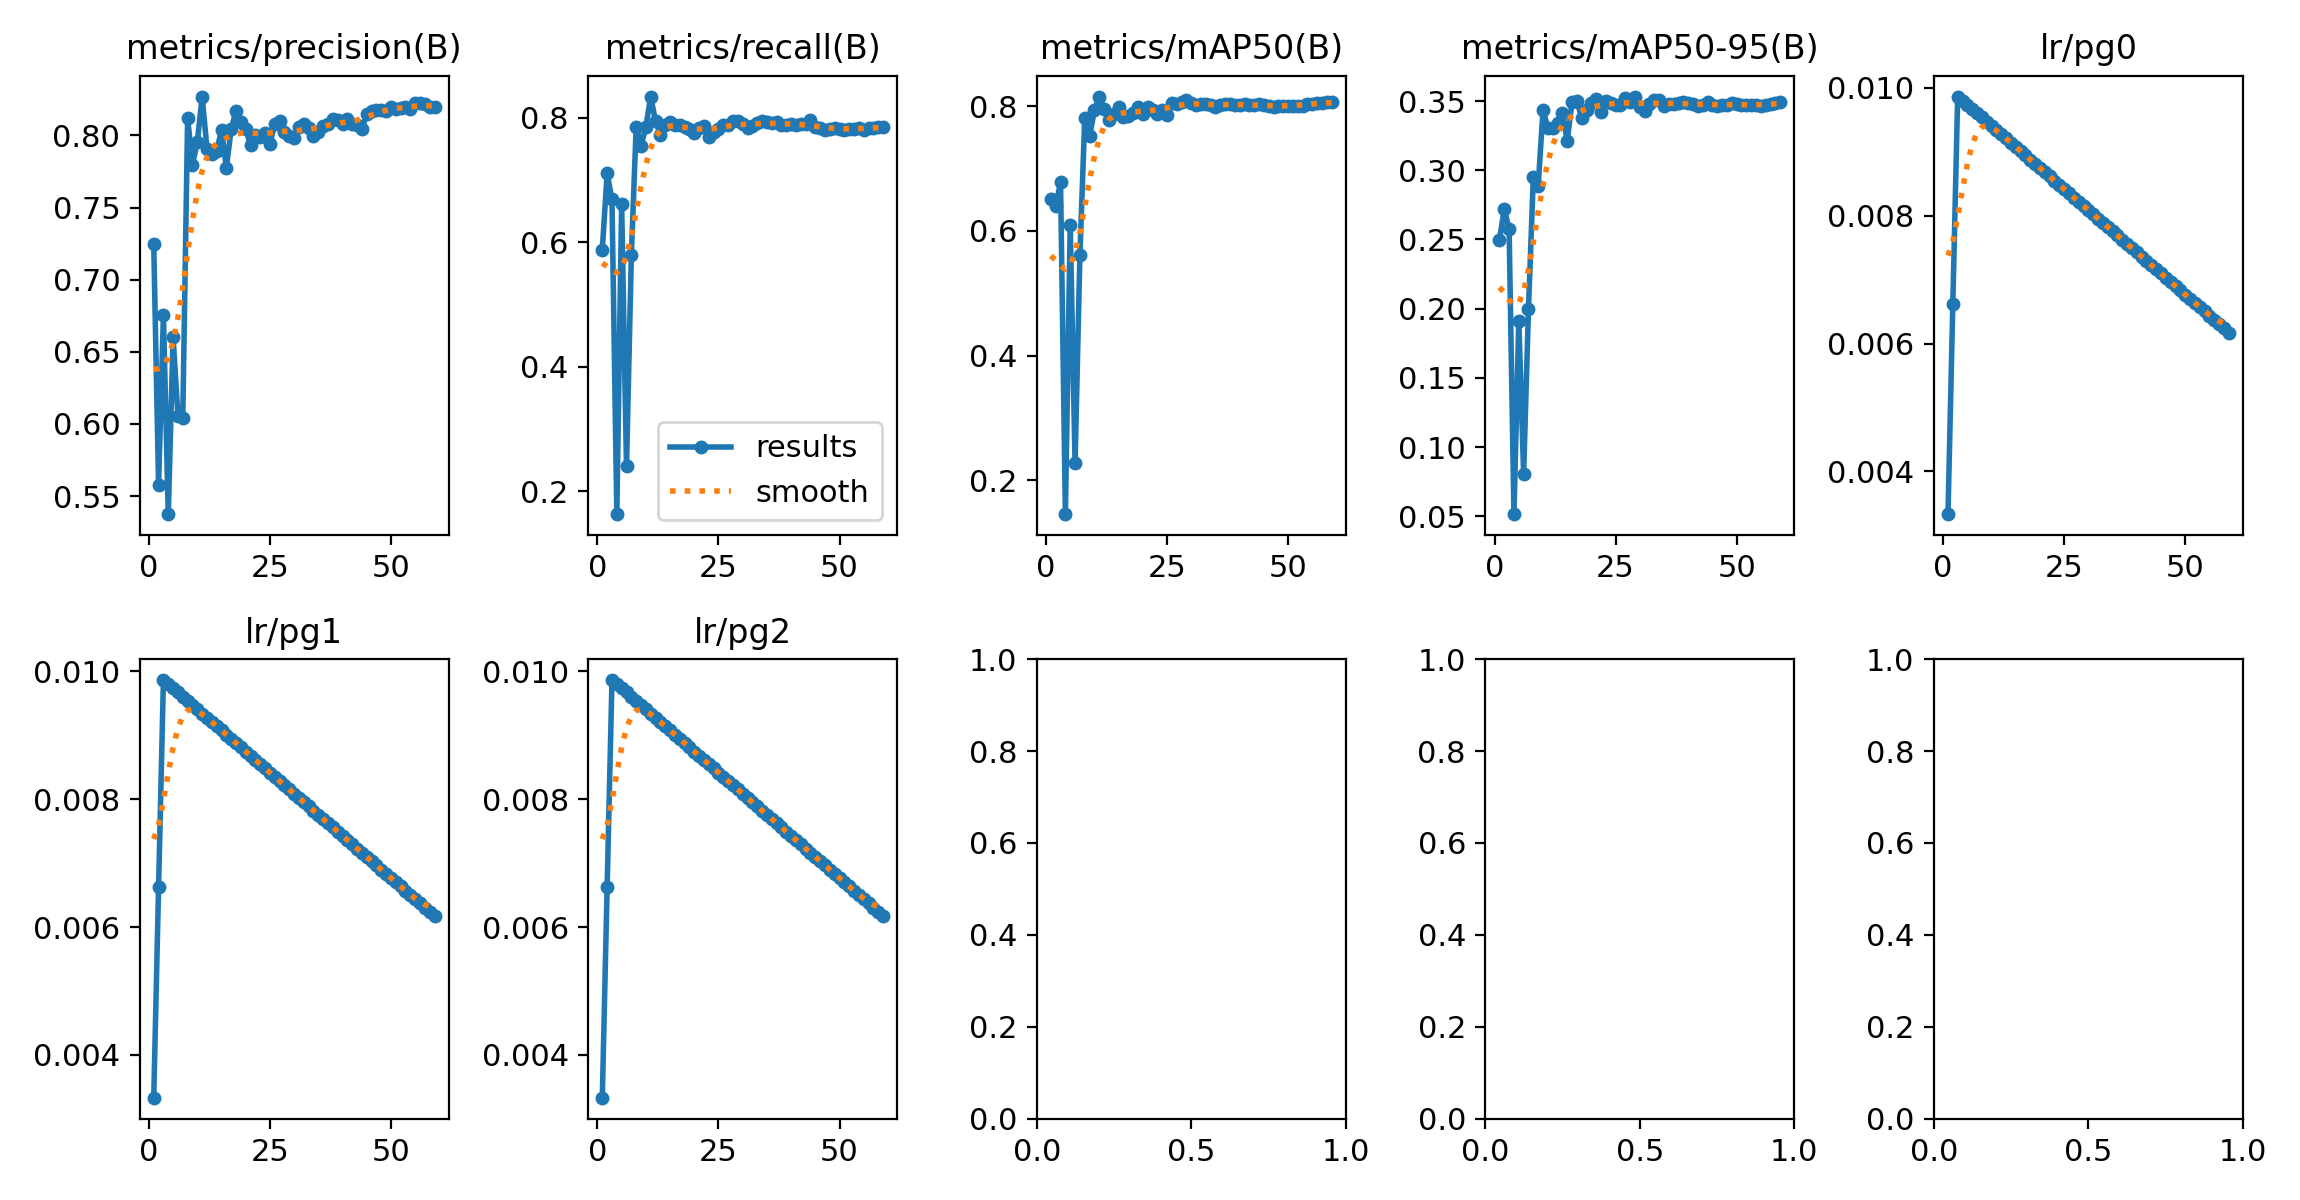

The file beside this chart, header and first rows:
epoch, time, train/box_loss_rgb, train/cls_loss_rgb, train/dfl_loss_rgb, train/box_loss_ir, train/cls_loss_ir, train/dfl_loss_ir, train/box_loss_fuse, train/cls_loss_fuse, train/dfl_loss_fuse, train/box_loss_fuse_ir, train/cls_loss_fuse_ir, train/dfl_loss_fuse_ir, metrics/precision(B), metrics/recall(B), metrics/mAP50(B), metrics/mAP50-95(B), metrics/rgb/metrics/precision(B), metrics/rgb/metrics/recall(B), metrics/rgb/metrics/mAP50(B), metrics/rgb/metrics/mAP50-95(B), metrics/rgb/fitness, metrics/ir/metrics/precision(B)
1, 774.1, 2.197, 3.99, 0, 2.402, 4.483, 0, 2.102, 3.667, 0, 2.081, 3.46, 0, 0.7245, 0.5882, 0.6506, 0.2496, 0.6317, 0.5674, 0.5654, 0.2183, 0.253, 0.3468
2, 1542, 1.939, 1.553, 0, 2.21, 2.091, 0, 1.897, 1.127, 0, 1.899, 1.117, 0, 0.5578, 0.7105, 0.6396, 0.2719, 0.6285, 0.6615, 0.6532, 0.2551, 0.2949, 0.381
3, 2315, 1.941, 1.409, 0, 2.191, 1.99, 0, 1.911, 0.9882, 0, 1.909, 0.9895, 0, 0.6755, 0.6687, 0.6778, 0.2576, 0.6466, 0.686, 0.7064, 0.2604, 0.305, 0.4917
4, 3090, 1.967, 1.363, 0, 2.205, 1.962, 0, 1.948, 0.9462, 0, 1.947, 0.9442, 0, 0.5374, 0.1632, 0.1456, 0.05147, 0.6215, 0.7365, 0.6661, 0.288, 0.3258, 0.6447
5, 3871, 1.951, 1.3, 0, 2.178, 1.92, 0, 1.94, 0.8927, 0, 1.936, 0.8902, 0, 0.66, 0.6611, 0.6098, 0.1911, 0.7247, 0.6755, 0.697, 0.3067, 0.3457, 0.3226
6, 4650, 1.935, 1.257, 0, 2.153, 1.893, 0, 1.909, 0.8701, 0, 1.908, 0.868, 0, 0.6058, 0.2399, 0.2269, 0.08046, 0.753, 0.6712, 0.6739, 0.2652, 0.3061, 0.354
7, 5432, 1.921, 1.209, 0, 2.131, 1.868, 0, 1.883, 0.843, 0, 1.883, 0.8413, 0, 0.6043, 0.579, 0.5614, 0.1996, 0.782, 0.7336, 0.7557, 0.2928, 0.339, 0.4269
8, 6214, 1.896, 1.172, 0, 2.12, 1.844, 0, 1.853, 0.8159, 0, 1.853, 0.8141, 0, 0.8121, 0.7857, 0.7805, 0.295, 0.767, 0.7371, 0.7485, 0.3154, 0.3587, 0.5158
9, 6993, 1.892, 1.162, 0, 2.105, 1.825, 0, 1.841, 0.8078, 0, 1.838, 0.8094, 0, 0.7798, 0.7548, 0.7512, 0.2883, 0.7581, 0.7218, 0.7292, 0.2905, 0.3344, 0.4885
10, 7771, 1.881, 1.129, 0, 2.089, 1.821, 0, 1.816, 0.7887, 0, 1.814, 0.7936, 0, 0.7954, 0.7853, 0.7933, 0.3434, 0.7936, 0.7688, 0.7812, 0.3286, 0.3739, 0.5359
11, 8549, 1.878, 1.089, 0, 2.07, 1.808, 0, 1.803, 0.7645, 0, 1.8, 0.7651, 0, 0.827, 0.8341, 0.8152, 0.3308, 0.7737, 0.7413, 0.7424, 0.331, 0.3721, 0.5196
12, 9329, 1.871, 1.094, 0, 2.06, 1.802, 0, 1.79, 0.7666, 0, 1.79, 0.7617, 0, 0.7909, 0.7942, 0.7957, 0.3308, 0.7477, 0.7092, 0.7125, 0.3302, 0.3685, 0.4913
13, 10110, 1.868, 1.085, 0, 2.056, 1.765, 0, 1.779, 0.7531, 0, 1.777, 0.7522, 0, 0.7874, 0.7719, 0.7773, 0.3339, 0.7586, 0.7324, 0.7358, 0.3265, 0.3674, 0.5544
14, 10891, 1.858, 1.054, 0, 2.037, 1.763, 0, 1.754, 0.7375, 0, 1.754, 0.7336, 0, 0.7895, 0.7884, 0.7876, 0.3415, 0.7914, 0.7548, 0.7421, 0.3333, 0.3742, 0.4616
15, 11673, 1.85, 1.038, 0, 2.022, 1.756, 0, 1.739, 0.7258, 0, 1.737, 0.7241, 0, 0.8035, 0.7935, 0.7989, 0.3213, 0.7881, 0.7519, 0.7482, 0.329, 0.3709, 0.5374
16, 12453, 1.847, 1.004, 0, 2.025, 1.734, 0, 1.726, 0.7021, 0, 1.726, 0.7015, 0, 0.7777, 0.7888, 0.7819, 0.3491, 0.7917, 0.7572, 0.7518, 0.3355, 0.3771, 0.5051
17, 13232, 1.84, 1.01, 0, 2.012, 1.729, 0, 1.709, 0.7079, 0, 1.708, 0.7076, 0, 0.8045, 0.7881, 0.7847, 0.35, 0.808, 0.761, 0.7632, 0.3418, 0.384, 0.5201
18, 14013, 1.833, 0.9929, 0, 1.996, 1.739, 0, 1.702, 0.6968, 0, 1.701, 0.6962, 0, 0.8172, 0.7859, 0.7885, 0.3378, 0.7693, 0.7516, 0.7331, 0.3067, 0.3493, 0.5186
19, 14794, 1.829, 0.9859, 0, 1.986, 1.718, 0, 1.691, 0.6983, 0, 1.691, 0.6986, 0, 0.809, 0.7815, 0.799, 0.3439, 0.7905, 0.7633, 0.7577, 0.3337, 0.3761, 0.5154
20, 15574, 1.82, 0.9943, 0, 1.983, 1.709, 0, 1.685, 0.6906, 0, 1.684, 0.6888, 0, 0.8048, 0.7759, 0.7875, 0.3484, 0.7846, 0.7622, 0.751, 0.3292, 0.3714, 0.5066
21, 16353, 1.815, 0.978, 0, 1.983, 1.716, 0, 1.673, 0.6876, 0, 1.673, 0.6861, 0, 0.7931, 0.7837, 0.7992, 0.3514, 0.7921, 0.7604, 0.7553, 0.3341, 0.3762, 0.5241
22, 17135, 1.806, 0.9656, 0, 1.97, 1.702, 0, 1.659, 0.6712, 0, 1.658, 0.6699, 0, 0.8005, 0.7867, 0.7936, 0.3424, 0.784, 0.7595, 0.7518, 0.3269, 0.3694, 0.5224
23, 17918, 1.814, 0.9612, 0, 1.967, 1.686, 0, 1.653, 0.672, 0, 1.653, 0.6706, 0, 0.799, 0.7692, 0.7871, 0.3498, 0.7754, 0.7585, 0.755, 0.3311, 0.3735, 0.5139
24, 18698, 1.8, 0.9611, 0, 1.956, 1.691, 0, 1.64, 0.6655, 0, 1.64, 0.6648, 0, 0.8016, 0.7774, 0.7929, 0.3483, 0.7824, 0.7634, 0.7613, 0.3292, 0.3724, 0.518
25, 19477, 1.79, 0.9527, 0, 1.96, 1.67, 0, 1.629, 0.6651, 0, 1.627, 0.662, 0, 0.7943, 0.7818, 0.7861, 0.3471, 0.7791, 0.7385, 0.7376, 0.3256, 0.3668, 0.5349
26, 20260, 1.791, 0.9485, 0, 1.953, 1.67, 0, 1.623, 0.6534, 0, 1.624, 0.6525, 0, 0.8078, 0.7889, 0.8041, 0.3473, 0.7979, 0.738, 0.7486, 0.3271, 0.3693, 0.553
27, 21042, 1.783, 0.9261, 0, 1.933, 1.655, 0, 1.603, 0.6439, 0, 1.604, 0.6434, 0, 0.8099, 0.7877, 0.8035, 0.3519, 0.7866, 0.7388, 0.7436, 0.3258, 0.3676, 0.55
28, 21820, 1.783, 0.9125, 0, 1.944, 1.64, 0, 1.597, 0.6437, 0, 1.596, 0.6444, 0, 0.8025, 0.7941, 0.807, 0.3496, 0.7977, 0.7432, 0.753, 0.3268, 0.3694, 0.5524
29, 22597, 1.783, 0.9153, 0, 1.927, 1.652, 0, 1.592, 0.6337, 0, 1.592, 0.6316, 0, 0.7996, 0.7942, 0.809, 0.3532, 0.7805, 0.7398, 0.7452, 0.3285, 0.3702, 0.5337
30, 23377, 1.767, 0.9065, 0, 1.922, 1.641, 0, 1.581, 0.6247, 0, 1.579, 0.6224, 0, 0.7983, 0.7896, 0.8045, 0.3454, 0.7873, 0.7487, 0.7519, 0.3261, 0.3687, 0.5365
31, 24158, 1.771, 0.9099, 0, 1.932, 1.645, 0, 1.587, 0.6324, 0, 1.587, 0.6321, 0, 0.8056, 0.7831, 0.8017, 0.343, 0.7868, 0.7471, 0.7528, 0.3265, 0.3691, 0.5267
32, 24936, 1.762, 0.9086, 0, 1.916, 1.649, 0, 1.567, 0.6233, 0, 1.567, 0.6237, 0, 0.808, 0.7868, 0.8033, 0.348, 0.7852, 0.7493, 0.7501, 0.3301, 0.3721, 0.5259
33, 25713, 1.763, 0.8869, 0, 1.907, 1.637, 0, 1.558, 0.6116, 0, 1.558, 0.6132, 0, 0.805, 0.7913, 0.8035, 0.3509, 0.7902, 0.7478, 0.7496, 0.3311, 0.3729, 0.5258
34, 26495, 1.749, 0.8826, 0, 1.909, 1.629, 0, 1.548, 0.6092, 0, 1.546, 0.6107, 0, 0.8, 0.7949, 0.8023, 0.351, 0.7867, 0.7464, 0.749, 0.3297, 0.3716, 0.5361
35, 27277, 1.756, 0.9008, 0, 1.908, 1.634, 0, 1.555, 0.6178, 0, 1.555, 0.6165, 0, 0.8021, 0.7932, 0.7989, 0.3466, 0.7839, 0.7446, 0.7465, 0.328, 0.3698, 0.5328
36, 28058, 1.746, 0.885, 0, 1.899, 1.63, 0, 1.544, 0.601, 0, 1.544, 0.6004, 0, 0.8063, 0.7918, 0.8022, 0.3479, 0.7702, 0.7504, 0.7465, 0.3285, 0.3703, 0.5405
37, 28838, 1.745, 0.8645, 0, 1.9, 1.624, 0, 1.536, 0.5997, 0, 1.535, 0.5985, 0, 0.8079, 0.7928, 0.803, 0.3476, 0.7737, 0.7492, 0.7498, 0.3319, 0.3737, 0.5454
38, 29618, 1.74, 0.876, 0, 1.896, 1.608, 0, 1.53, 0.6001, 0, 1.529, 0.5993, 0, 0.8113, 0.7886, 0.8028, 0.3484, 0.7818, 0.7436, 0.7493, 0.3303, 0.3722, 0.5486
39, 30400, 1.728, 0.8624, 0, 1.891, 1.618, 0, 1.516, 0.5903, 0, 1.514, 0.5904, 0, 0.8108, 0.7891, 0.8024, 0.3491, 0.7772, 0.7462, 0.7485, 0.33, 0.3719, 0.5496
40, 31182, 1.734, 0.867, 0, 1.882, 1.606, 0, 1.514, 0.5878, 0, 1.515, 0.5877, 0, 0.808, 0.7897, 0.8022, 0.3488, 0.7798, 0.7449, 0.7502, 0.3304, 0.3724, 0.5505
41, 31961, 1.731, 0.8605, 0, 1.874, 1.596, 0, 1.504, 0.5887, 0, 1.504, 0.5877, 0, 0.8115, 0.788, 0.8028, 0.3479, 0.7825, 0.7461, 0.7509, 0.329, 0.3712, 0.5467
42, 32738, 1.719, 0.8652, 0, 1.873, 1.589, 0, 1.498, 0.5855, 0, 1.496, 0.585, 0, 0.8078, 0.7906, 0.8023, 0.3468, 0.7851, 0.7431, 0.7516, 0.3259, 0.3685, 0.5468
43, 33528, 1.711, 0.8648, 0, 1.874, 1.589, 0, 1.49, 0.5865, 0, 1.489, 0.5878, 0, 0.8076, 0.79, 0.8013, 0.347, 0.7852, 0.7423, 0.7511, 0.3243, 0.367, 0.5491
44, 34310, 1.718, 0.85, 0, 1.868, 1.578, 0, 1.498, 0.5786, 0, 1.497, 0.5837, 0, 0.8043, 0.7957, 0.8028, 0.3493, 0.7833, 0.7482, 0.753, 0.3264, 0.369, 0.5524
45, 35089, 1.703, 0.8506, 0, 1.865, 1.581, 0, 1.483, 0.5746, 0, 1.482, 0.577, 0, 0.8147, 0.7848, 0.8009, 0.347, 0.7836, 0.7459, 0.7512, 0.3258, 0.3683, 0.5517
46, 35869, 1.7, 0.8544, 0, 1.867, 1.569, 0, 1.478, 0.5797, 0, 1.476, 0.5815, 0, 0.8169, 0.7831, 0.8002, 0.3464, 0.7841, 0.7466, 0.7509, 0.3255, 0.368, 0.55
47, 36647, 1.703, 0.8314, 0, 1.854, 1.565, 0, 1.463, 0.5636, 0, 1.463, 0.5655, 0, 0.8179, 0.7806, 0.7985, 0.3471, 0.7846, 0.7457, 0.7507, 0.3254, 0.3679, 0.5493
48, 37427, 1.693, 0.8296, 0, 1.858, 1.558, 0, 1.46, 0.5664, 0, 1.46, 0.5664, 0, 0.8176, 0.7819, 0.8, 0.3472, 0.7845, 0.7457, 0.7506, 0.3257, 0.3682, 0.5471
49, 38206, 1.704, 0.8429, 0, 1.849, 1.571, 0, 1.469, 0.5635, 0, 1.468, 0.5624, 0, 0.8172, 0.7837, 0.8003, 0.3484, 0.7855, 0.7469, 0.7519, 0.3286, 0.3709, 0.551
50, 38983, 1.686, 0.837, 0, 1.844, 1.555, 0, 1.447, 0.5618, 0, 1.446, 0.5595, 0, 0.8201, 0.7812, 0.8003, 0.3479, 0.7844, 0.7461, 0.7521, 0.3287, 0.371, 0.5562
51, 39761, 1.686, 0.8199, 0, 1.837, 1.563, 0, 1.445, 0.5541, 0, 1.444, 0.5521, 0, 0.8185, 0.781, 0.7994, 0.347, 0.7845, 0.7457, 0.7527, 0.3283, 0.3708, 0.5554
52, 40538, 1.684, 0.8279, 0, 1.842, 1.554, 0, 1.442, 0.5604, 0, 1.442, 0.558, 0, 0.8187, 0.7817, 0.8007, 0.3474, 0.7848, 0.7468, 0.7525, 0.3287, 0.3711, 0.5549
53, 41316, 1.667, 0.8339, 0, 1.833, 1.553, 0, 1.433, 0.5544, 0, 1.433, 0.5524, 0, 0.8194, 0.7812, 0.8008, 0.3474, 0.7853, 0.7459, 0.7518, 0.3285, 0.3708, 0.5567
54, 42094, 1.67, 0.8246, 0, 1.827, 1.555, 0, 1.431, 0.556, 0, 1.431, 0.5541, 0, 0.8181, 0.7842, 0.8031, 0.3469, 0.7844, 0.7491, 0.7524, 0.3273, 0.3698, 0.5548
55, 42870, 1.668, 0.8266, 0, 1.83, 1.545, 0, 1.431, 0.5561, 0, 1.43, 0.5538, 0, 0.8223, 0.7809, 0.8029, 0.3464, 0.7884, 0.7479, 0.7511, 0.3262, 0.3687, 0.5541
56, 43648, 1.668, 0.8062, 0, 1.831, 1.54, 0, 1.429, 0.5425, 0, 1.429, 0.5407, 0, 0.8227, 0.784, 0.8052, 0.3469, 0.7873, 0.7488, 0.7526, 0.3282, 0.3706, 0.555
57, 44429, 1.65, 0.8135, 0, 1.814, 1.538, 0, 1.417, 0.5461, 0, 1.416, 0.5463, 0, 0.822, 0.7837, 0.8056, 0.3477, 0.7879, 0.7491, 0.7523, 0.328, 0.3704, 0.5532
58, 45211, 1.643, 0.799, 0, 1.817, 1.528, 0, 1.402, 0.5386, 0, 1.401, 0.5372, 0, 0.8199, 0.7851, 0.8063, 0.3487, 0.7882, 0.75, 0.7534, 0.3296, 0.372, 0.5515
59, 45987, 1.65, 0.806, 0, 1.821, 1.542, 0, 1.412, 0.5375, 0, 1.412, 0.5385, 0, 0.8194, 0.7847, 0.8061, 0.3491, 0.7865, 0.7498, 0.7522, 0.3306, 0.3727, 0.5551
